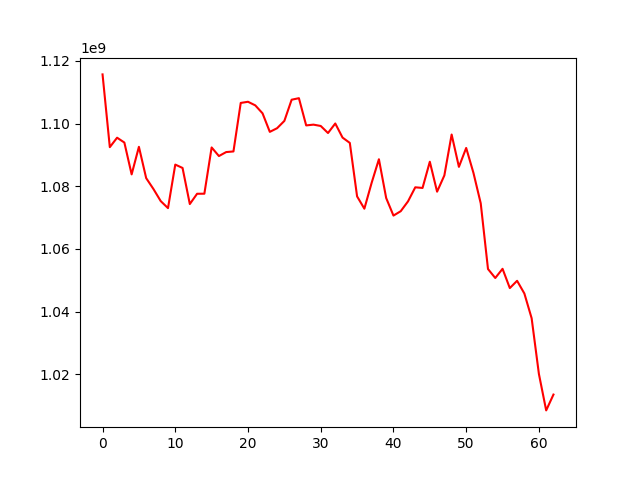

The table this chart was drawn from, first rows:
, 0
0, 1115685184
1, 1092465749
2, 1095481022
3, 1093938204
4, 1083776677
5, 1092571336
6, 1082579706
7, 1079098903
8, 1075250345
9, 1073007374
10, 1086901639
11, 1085829300
12, 1074308464
13, 1077589730
14, 1077609447
15, 1092370047
16, 1089628066
17, 1090898643
18, 1091095700
19, 1106577009
20, 1106950863
21, 1105802052
22, 1103261442
23, 1097344023
24, 1098512258
25, 1100843267
26, 1107605976
27, 1108096364
28, 1099404774
29, 1099652907
30, 1099226261
31, 1096976180
32, 1100019226
33, 1095516770
34, 1093820946
35, 1076750537
36, 1072827560
37, 1081080299
38, 1088605958
39, 1076226738
40, 1070626220
41, 1072027010
42, 1075159067
43, 1079652092
44, 1079447969
45, 1087811156
46, 1078259131
47, 1083447573
48, 1096498434
49, 1086177446
50, 1092209775
51, 1084247776
52, 1074543618
53, 1053573346
54, 1050704022
55, 1053641233
56, 1047493427
57, 1049816266
58, 1045765366
59, 1037868213
... 3 more rows
